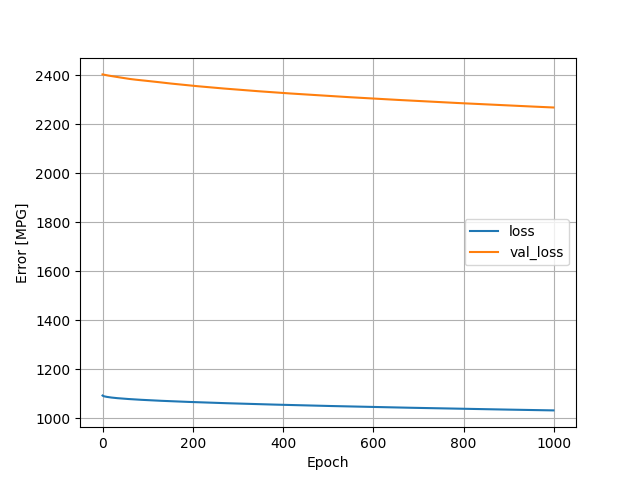

Source data for this figure (header and first rows):
, loss, val_loss, epoch
0, 1093, 2404, 0
1, 1092, 2404, 1
2, 1091, 2403, 2
3, 1091, 2403, 3
4, 1090, 2402, 4
5, 1090, 2402, 5
6, 1089, 2402, 6
7, 1089, 2401, 7
8, 1089, 2401, 8
9, 1088, 2401, 9
10, 1088, 2400, 10
11, 1088, 2400, 11
12, 1087, 2400, 12
13, 1087, 2399, 13
14, 1087, 2399, 14
15, 1086, 2399, 15
16, 1086, 2399, 16
17, 1086, 2398, 17
18, 1086, 2398, 18
19, 1085, 2398, 19
20, 1085, 2398, 20
21, 1085, 2397, 21
22, 1085, 2397, 22
23, 1085, 2397, 23
24, 1084, 2397, 24
25, 1084, 2396, 25
26, 1084, 2396, 26
27, 1084, 2396, 27
28, 1084, 2396, 28
29, 1083, 2395, 29
30, 1083, 2395, 30
31, 1083, 2394, 31
32, 1083, 2394, 32
33, 1083, 2394, 33
34, 1083, 2393, 34
35, 1082, 2393, 35
36, 1082, 2393, 36
37, 1082, 2392, 37
38, 1082, 2392, 38
39, 1082, 2392, 39
40, 1082, 2391, 40
41, 1081, 2391, 41
42, 1081, 2391, 42
43, 1081, 2390, 43
44, 1081, 2390, 44
45, 1081, 2390, 45
46, 1081, 2390, 46
47, 1081, 2389, 47
48, 1080, 2389, 48
49, 1080, 2389, 49
50, 1080, 2388, 50
51, 1080, 2388, 51
52, 1080, 2388, 52
53, 1080, 2388, 53
54, 1080, 2387, 54
55, 1080, 2387, 55
56, 1079, 2387, 56
57, 1079, 2386, 57
58, 1079, 2386, 58
59, 1079, 2386, 59
... 940 more rows
